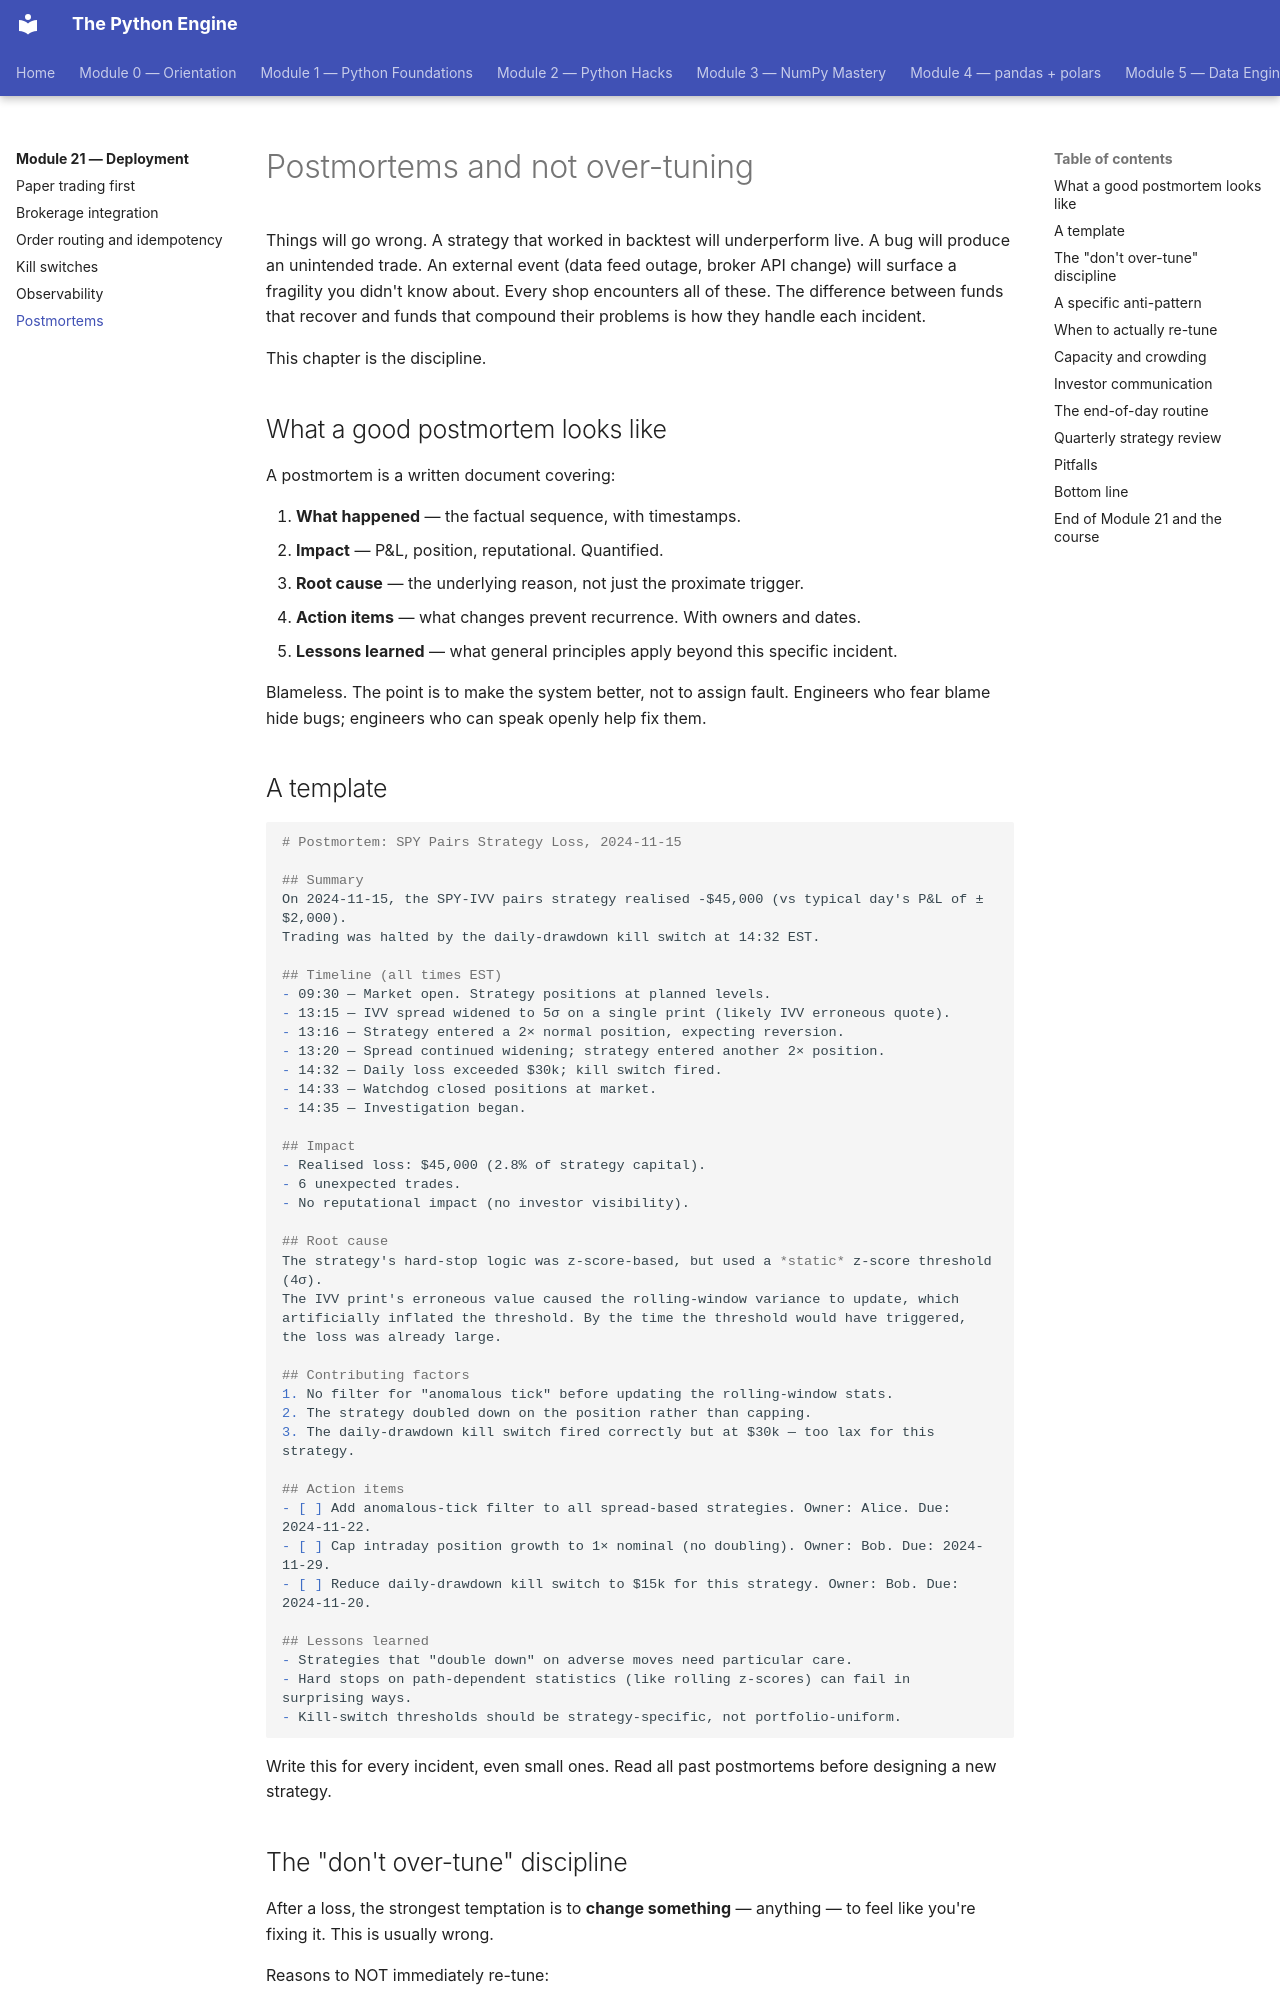

repository: billyribeiro-ux/python-engine · page: 21-deployment/06-postmortems/index.html · generator: mkdocs

# Postmortems and not over-tuning

Things will go wrong. A strategy that worked in backtest will underperform live. A bug will produce an unintended trade. An external event (data feed outage, broker API change) will surface a fragility you didn't know about. Every shop encounters all of these. The difference between funds that recover and funds that compound their problems is how they handle each incident.

This chapter is the discipline.

## What a good postmortem looks like

A postmortem is a written document covering:

1. **What happened** — the factual sequence, with timestamps.
2. **Impact** — P&L, position, reputational. Quantified.
3. **Root cause** — the underlying reason, not just the proximate trigger.
4. **Action items** — what changes prevent recurrence. With owners and dates.
5. **Lessons learned** — what general principles apply beyond this specific incident.

Blameless. The point is to make the system better, not to assign fault. Engineers who fear blame hide bugs; engineers who can speak openly help fix them.
